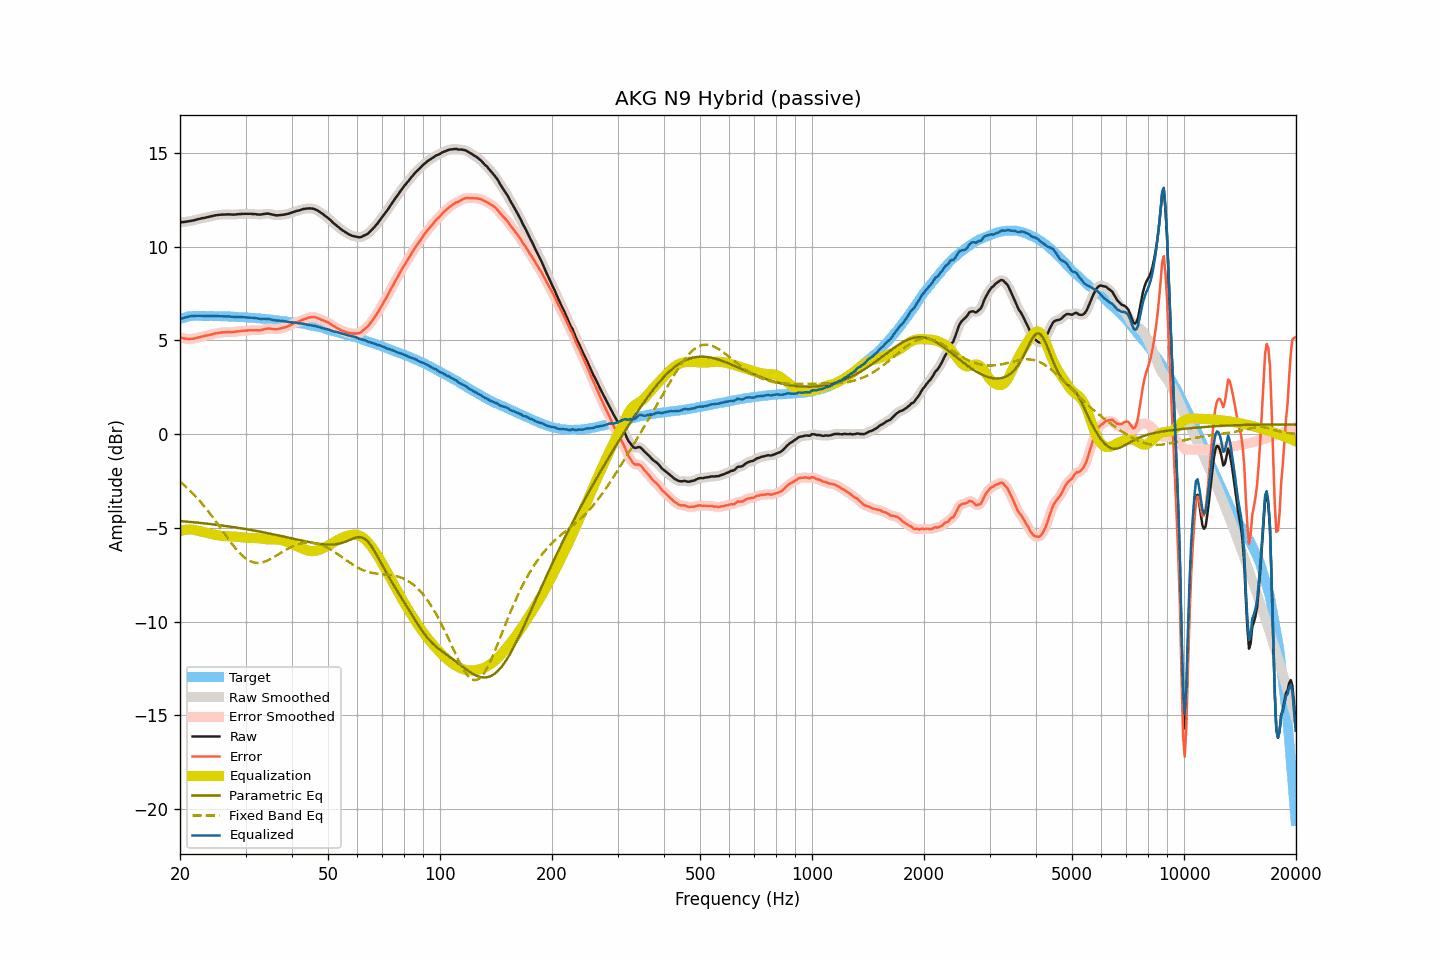

Data behind this chart, as committed beside it:
frequency, raw, smoothed, error, error_smoothed, equalization, parametric_eq, fixed_band_eq, equalized_raw, equalized_smoothed, target
20.00, 11.33, 11.32, 5.19, 5.18, -5.17, -4.63, -2.53, 6.16, 6.15, 6.14
20.20, 11.31, 11.32, 5.14, 5.15, -5.14, -4.64, -2.61, 6.17, 6.18, 6.17
20.40, 11.32, 11.32, 5.12, 5.12, -5.12, -4.65, -2.68, 6.20, 6.20, 6.20
20.61, 11.33, 11.33, 5.11, 5.10, -5.11, -4.66, -2.75, 6.22, 6.22, 6.22
20.81, 11.34, 11.34, 5.09, 5.09, -5.09, -4.66, -2.83, 6.25, 6.25, 6.25
21.02, 11.36, 11.36, 5.08, 5.08, -5.09, -4.67, -2.91, 6.27, 6.27, 6.28
21.23, 11.37, 11.37, 5.08, 5.08, -5.08, -4.68, -2.99, 6.29, 6.29, 6.29
21.44, 11.39, 11.39, 5.09, 5.08, -5.09, -4.69, -3.08, 6.30, 6.30, 6.30
21.66, 11.40, 11.40, 5.09, 5.09, -5.10, -4.70, -3.16, 6.30, 6.31, 6.31
21.87, 11.42, 11.42, 5.11, 5.11, -5.11, -4.70, -3.25, 6.31, 6.31, 6.31
22.09, 11.45, 11.45, 5.13, 5.13, -5.13, -4.71, -3.34, 6.32, 6.32, 6.32
22.31, 11.47, 11.47, 5.15, 5.15, -5.15, -4.72, -3.44, 6.32, 6.32, 6.32
22.54, 11.49, 11.49, 5.17, 5.17, -5.17, -4.73, -3.54, 6.32, 6.32, 6.32
22.76, 11.51, 11.51, 5.19, 5.20, -5.19, -4.74, -3.64, 6.32, 6.32, 6.32
22.99, 11.53, 11.53, 5.22, 5.22, -5.21, -4.75, -3.74, 6.32, 6.31, 6.31
23.22, 11.54, 11.54, 5.23, 5.24, -5.23, -4.76, -3.84, 6.31, 6.31, 6.31
23.45, 11.56, 11.56, 5.25, 5.26, -5.25, -4.77, -3.95, 6.31, 6.31, 6.31
23.69, 11.58, 11.58, 5.28, 5.27, -5.28, -4.78, -4.05, 6.30, 6.30, 6.30
23.92, 11.60, 11.60, 5.30, 5.29, -5.30, -4.79, -4.16, 6.30, 6.30, 6.30
24.16, 11.62, 11.62, 5.31, 5.31, -5.32, -4.80, -4.28, 6.30, 6.30, 6.31
24.40, 11.64, 11.64, 5.33, 5.33, -5.34, -4.81, -4.39, 6.31, 6.31, 6.31
24.65, 11.66, 11.66, 5.36, 5.36, -5.35, -4.82, -4.51, 6.31, 6.31, 6.30
24.89, 11.68, 11.68, 5.38, 5.38, -5.37, -4.83, -4.62, 6.31, 6.31, 6.30
25.14, 11.69, 11.69, 5.39, 5.39, -5.39, -4.84, -4.74, 6.30, 6.30, 6.30
25.39, 11.70, 11.70, 5.40, 5.40, -5.40, -4.85, -4.86, 6.30, 6.30, 6.30
25.65, 11.71, 11.71, 5.41, 5.42, -5.42, -4.86, -4.98, 6.29, 6.29, 6.30
25.91, 11.72, 11.72, 5.43, 5.43, -5.43, -4.87, -5.10, 6.29, 6.29, 6.29
26.16, 11.72, 11.72, 5.43, 5.44, -5.43, -4.88, -5.23, 6.29, 6.29, 6.29
26.43, 11.72, 11.72, 5.44, 5.44, -5.44, -4.90, -5.35, 6.28, 6.29, 6.28
26.69, 11.73, 11.73, 5.45, 5.44, -5.44, -4.91, -5.47, 6.29, 6.29, 6.28
26.96, 11.73, 11.73, 5.45, 5.45, -5.44, -4.92, -5.59, 6.29, 6.28, 6.28
27.23, 11.73, 11.73, 5.45, 5.45, -5.45, -4.93, -5.70, 6.28, 6.28, 6.28
27.50, 11.72, 11.72, 5.44, 5.45, -5.45, -4.95, -5.82, 6.27, 6.27, 6.28
27.77, 11.72, 11.72, 5.45, 5.45, -5.46, -4.96, -5.93, 6.26, 6.26, 6.27
28.05, 11.72, 11.72, 5.45, 5.46, -5.47, -4.97, -6.04, 6.25, 6.26, 6.27
28.33, 11.73, 11.73, 5.48, 5.47, -5.47, -4.98, -6.14, 6.26, 6.26, 6.25
28.62, 11.74, 11.74, 5.49, 5.49, -5.48, -5.00, -6.24, 6.26, 6.26, 6.25
28.90, 11.75, 11.75, 5.50, 5.50, -5.49, -5.01, -6.33, 6.26, 6.25, 6.25
29.19, 11.75, 11.75, 5.51, 5.51, -5.50, -5.02, -6.42, 6.25, 6.25, 6.24
29.48, 11.76, 11.76, 5.51, 5.51, -5.51, -5.04, -6.50, 6.25, 6.24, 6.25
29.78, 11.76, 11.76, 5.52, 5.52, -5.52, -5.05, -6.57, 6.24, 6.24, 6.24
30.08, 11.76, 11.76, 5.53, 5.53, -5.53, -5.07, -6.64, 6.23, 6.23, 6.23
30.38, 11.76, 11.76, 5.54, 5.54, -5.54, -5.08, -6.70, 6.22, 6.22, 6.22
30.68, 11.76, 11.76, 5.54, 5.54, -5.54, -5.10, -6.75, 6.22, 6.22, 6.22
30.99, 11.76, 11.76, 5.55, 5.55, -5.54, -5.11, -6.79, 6.22, 6.22, 6.21
31.30, 11.75, 11.75, 5.54, 5.55, -5.54, -5.13, -6.82, 6.21, 6.21, 6.21
31.61, 11.75, 11.75, 5.55, 5.55, -5.54, -5.14, -6.85, 6.21, 6.20, 6.20
31.93, 11.74, 11.74, 5.55, 5.55, -5.55, -5.16, -6.86, 6.20, 6.19, 6.19
32.24, 11.73, 11.73, 5.55, 5.55, -5.55, -5.17, -6.87, 6.18, 6.18, 6.18
32.57, 11.72, 11.72, 5.54, 5.55, -5.56, -5.19, -6.87, 6.16, 6.16, 6.18
32.89, 11.72, 11.72, 5.55, 5.55, -5.57, -5.21, -6.86, 6.15, 6.16, 6.17
33.22, 11.73, 11.73, 5.57, 5.57, -5.58, -5.22, -6.84, 6.15, 6.15, 6.16
33.55, 11.75, 11.75, 5.59, 5.59, -5.59, -5.24, -6.82, 6.16, 6.15, 6.16
33.89, 11.76, 11.76, 5.61, 5.61, -5.60, -5.26, -6.79, 6.16, 6.16, 6.15
34.23, 11.77, 11.77, 5.63, 5.63, -5.61, -5.27, -6.76, 6.16, 6.16, 6.14
34.57, 11.77, 11.76, 5.64, 5.64, -5.62, -5.29, -6.72, 6.15, 6.15, 6.13
34.92, 11.75, 11.75, 5.63, 5.63, -5.62, -5.31, -6.68, 6.13, 6.13, 6.12
35.27, 11.73, 11.73, 5.62, 5.62, -5.62, -5.33, -6.63, 6.11, 6.11, 6.11
35.62, 11.71, 11.71, 5.61, 5.61, -5.62, -5.34, -6.58, 6.09, 6.09, 6.10
35.97, 11.69, 11.69, 5.60, 5.60, -5.62, -5.36, -6.53, 6.07, 6.08, 6.09
... 635 more rows
